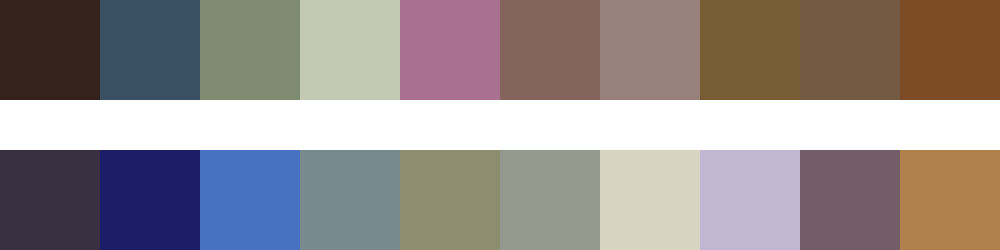

Values plotted in this chart, from the file beside it:
#35221d	#395062	#7e8b72	#c3c9b2	#a97091	#86645e	#98817a	#785c34	#725b42	#7d4b25
#3a3041	#1b1e66	#4871c1	#798a8f	#8f8d70	#94998d	#d9d4c2	#c1b7d3	#745c68	#b0804d
